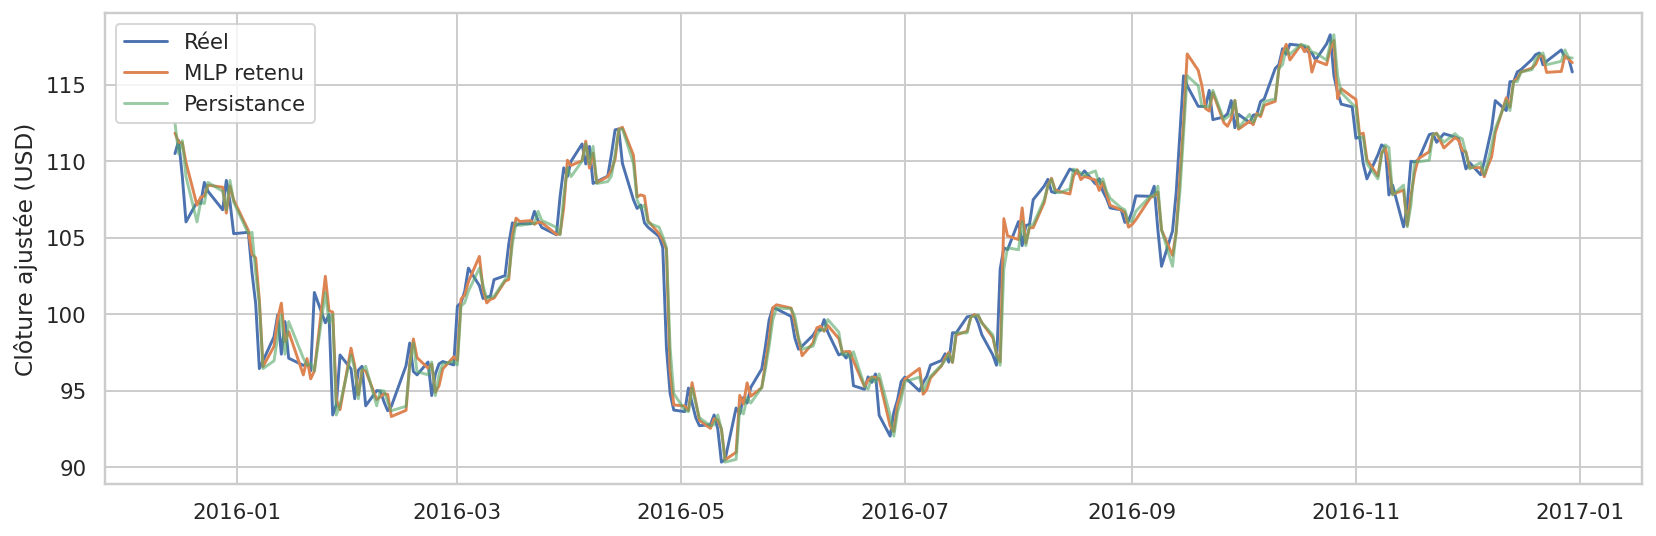

The file beside this chart, header and first rows:
date, real, mlp, persistence
2015-12-15, 110.5, 111.8, 112.5
2015-12-16, 111.3, 111.2, 110.5
2015-12-17, 109, 111.2, 111.3
2015-12-18, 106, 109.9, 109
2015-12-21, 107.3, 107.1, 106
2015-12-22, 107.2, 107.6, 107.3
2015-12-23, 108.6, 107.7, 107.2
2015-12-24, 108, 108.4, 108.6
2015-12-28, 106.8, 108.3, 108
2015-12-29, 108.7, 106.6, 106.8
2015-12-30, 107.3, 108.4, 108.7
2015-12-31, 105.3, 107.5, 107.3
2016-01-04, 105.3, 105.5, 105.3
2016-01-05, 102.7, 103.9, 105.3
2016-01-06, 100.7, 103.7, 102.7
2016-01-07, 96.45, 100.9, 100.7
2016-01-08, 96.96, 96.58, 96.45
2016-01-11, 98.53, 97.9, 96.96
2016-01-12, 99.96, 99.71, 98.53
2016-01-13, 97.39, 100.7, 99.96
2016-01-14, 99.52, 98.21, 97.39
2016-01-15, 97.13, 98.86, 99.52
2016-01-19, 96.66, 96.04, 97.13
2016-01-20, 96.79, 97.1, 96.66
2016-01-21, 96.3, 95.78, 96.79
2016-01-22, 101.4, 96.3, 96.3
2016-01-25, 99.44, 102.5, 101.4
2016-01-26, 99.99, 100.2, 99.44
2016-01-27, 93.42, 100.1, 99.99
2016-01-28, 94.09, 94.44, 93.42
2016-01-29, 97.34, 93.77, 94.09
2016-02-01, 96.43, 97.78, 97.34
2016-02-02, 94.48, 96.65, 96.43
2016-02-03, 96.35, 94.74, 94.48
2016-02-04, 96.6, 96.35, 96.35
2016-02-05, 94.02, 96.3, 96.6
2016-02-08, 95.01, 94.43, 94.02
2016-02-09, 94.99, 94.61, 95.01
2016-02-10, 94.27, 94.81, 94.99
2016-02-11, 93.7, 94.76, 94.27
2016-02-12, 93.99, 93.32, 93.7
2016-02-16, 96.64, 93.73, 93.99
2016-02-17, 98.12, 96.76, 96.64
2016-02-18, 96.26, 98.39, 98.12
2016-02-19, 96.04, 97.16, 96.26
2016-02-22, 96.88, 96.48, 96.04
2016-02-23, 94.69, 96.74, 96.88
2016-02-24, 96.1, 94.91, 94.69
2016-02-25, 96.76, 95.33, 96.1
2016-02-26, 96.91, 96.42, 96.76
2016-02-29, 96.69, 97.22, 96.91
2016-03-01, 100.5, 96.99, 96.69
2016-03-02, 100.8, 101, 100.5
2016-03-03, 101.5, 101.2, 100.8
2016-03-04, 103, 102.1, 101.5
2016-03-07, 101.9, 103.8, 103
2016-03-08, 101, 101.6, 101.9
2016-03-09, 101.1, 100.7, 101
2016-03-10, 101.2, 101, 101.1
2016-03-11, 102.3, 101.1, 101.2
... 204 more rows
